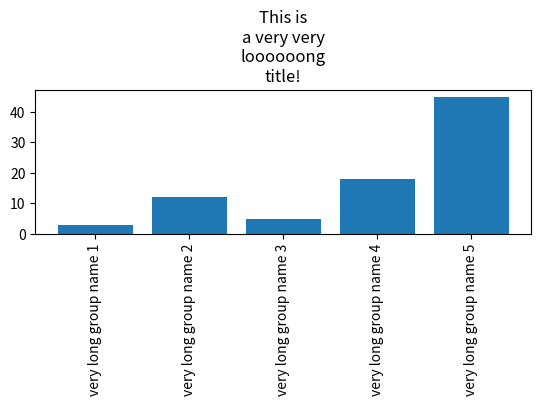

Write Python code to recreate this figure.
# Let's consider a basic barplot.
import matplotlib.pyplot as plt
import numpy as np

bars = ('A', 'B', 'C', 'D', 'E')
height = [3, 12, 5, 18, 45]

y_pos = np.arange(len(bars))
plt.bar(y_pos, height)

# If we have long labels, we cannot see it properly
names = ("very long group name 1", "very long group name 2", "very long group name 3", "very long group name 4",
         "very long group name 5")
plt.xticks(y_pos, names, rotation=90)

# Thus we have to give more margin:
plt.subplots_adjust(bottom=0.4)

# It's the same concept if you need more space for your titles
plt.title("This is\na very very\nloooooong\ntitle!")
plt.subplots_adjust(top=0.7)
plt.show()